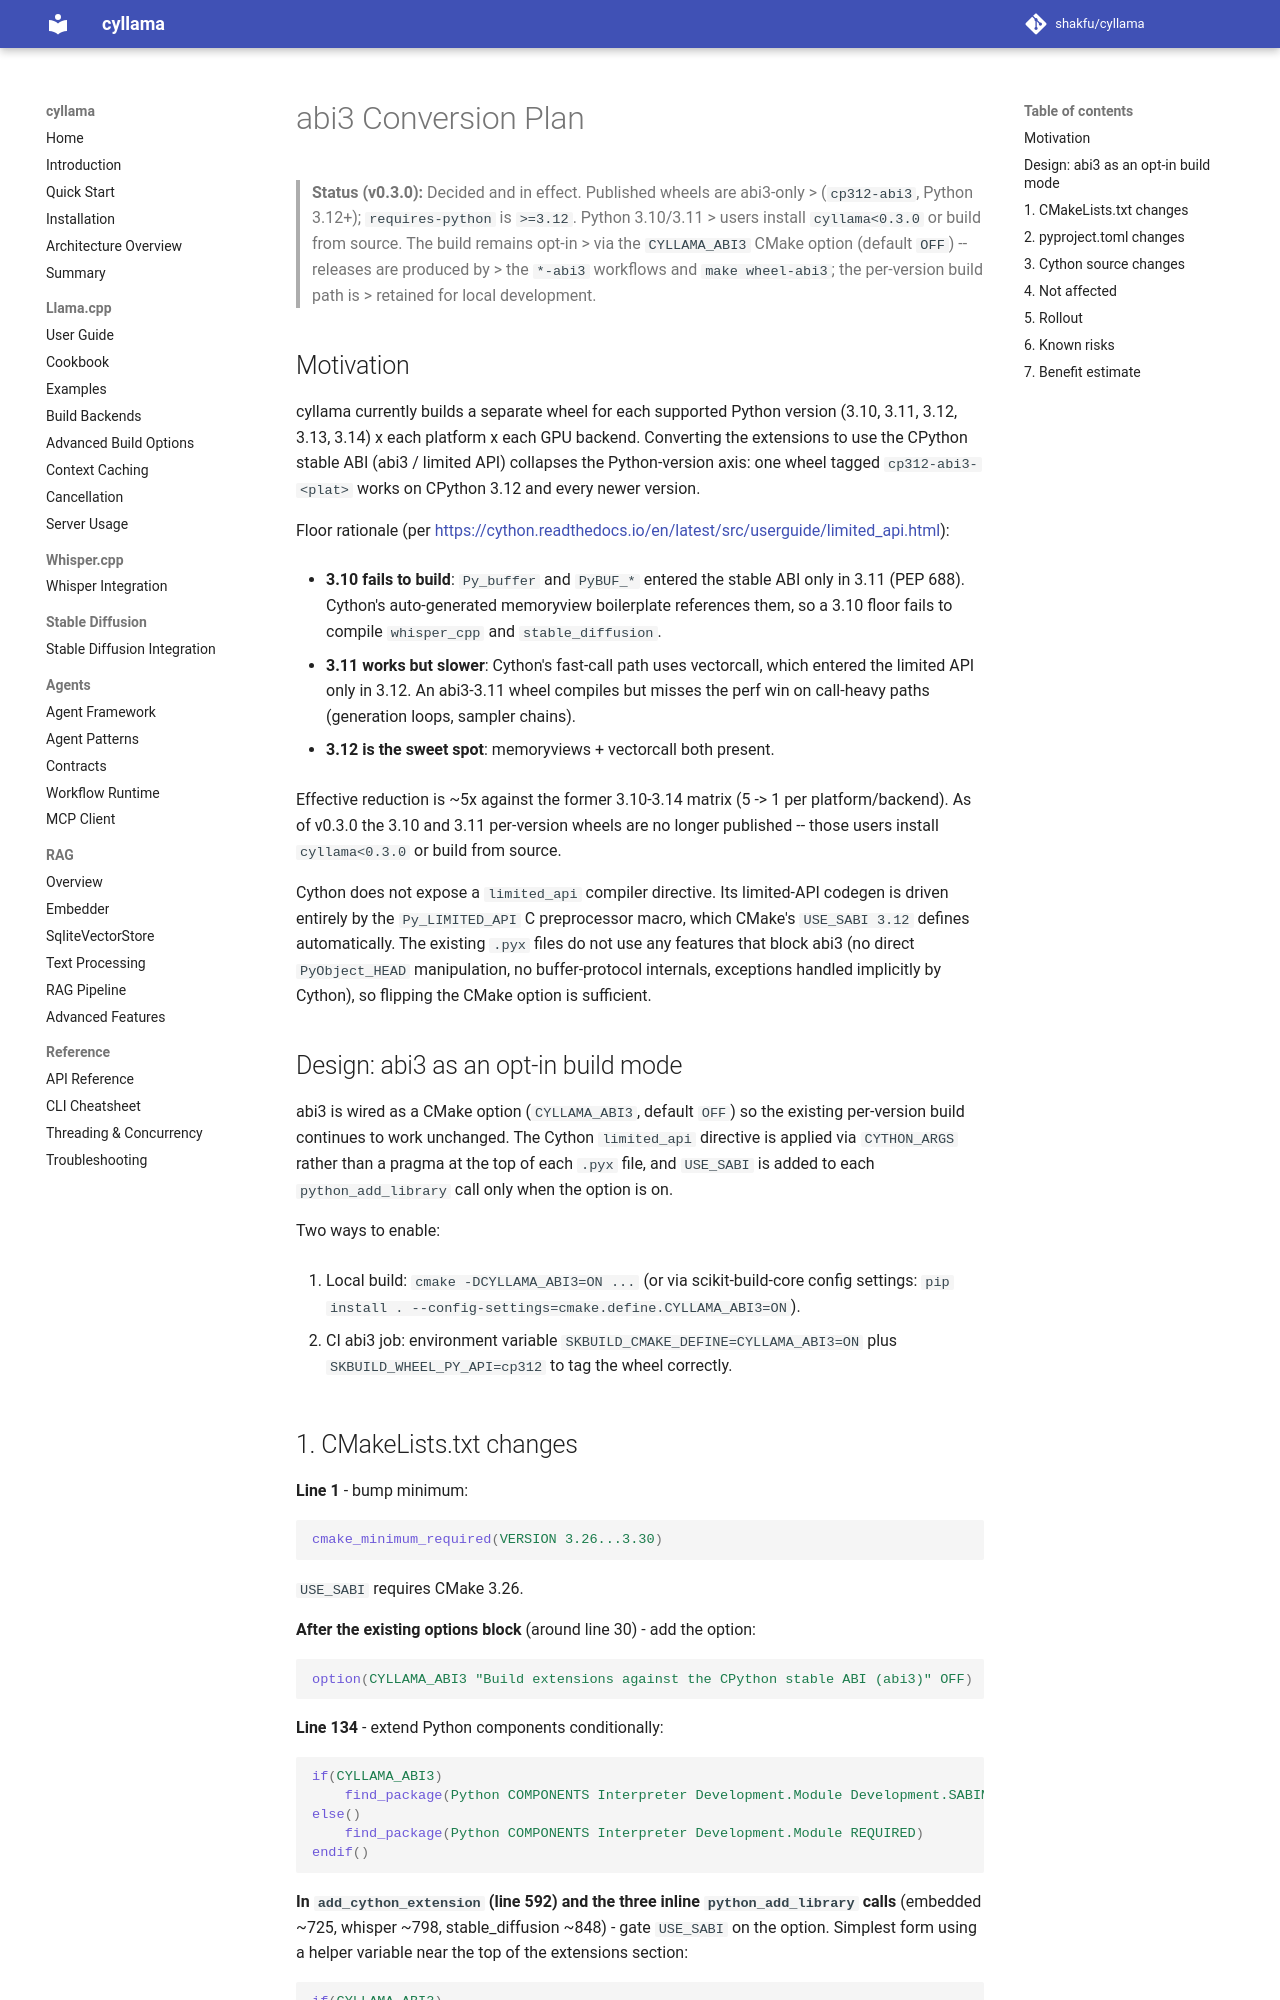

repository: shakfu/cyllama · page: dev/abi3/index.html · generator: mkdocs

# abi3 Conversion Plan

> **Status (v0.3.0):** Decided and in effect. Published wheels are abi3-only > (`cp312-abi3`, Python 3.12+); `requires-python` is `>=3.12`. Python 3.10/3.11 > users install `cyllama<0.3.0` or build from source. The build remains opt-in > via the `CYLLAMA_ABI3` CMake option (default `OFF`) -- releases are produced by > the `*-abi3` workflows and `make wheel-abi3`; the per-version build path is > retained for local development.

## Motivation

cyllama currently builds a separate wheel for each supported Python version (3.10, 3.11, 3.12, 3.13, 3.14) x each platform x each GPU backend. Converting the extensions to use the CPython stable ABI (abi3 / limited API) collapses the Python-version axis: one wheel tagged `cp312-abi3-<plat>` works on CPython 3.12 and every newer version.

Floor rationale (per <https://cython.readthedocs.io/en/latest/src/userguide/limited_api.html>):

- **3.10 fails to build**: `Py_buffer` and `PyBUF_*` entered the stable ABI only in 3.11 (PEP 688). Cython's auto-generated memoryview boilerplate references them, so a 3.10 floor fails to compile `whisper_cpp` and `stable_diffusion`.

- **3.11 works but slower**: Cython's fast-call path uses vectorcall, which entered the limited API only in 3.12. An abi3-3.11 wheel compiles but misses the perf win on call-heavy paths (generation loops, sampler chains).

- **3.12 is the sweet spot**: memoryviews + vectorcall both present.

Effective reduction is ~5x against the former 3.10-3.14 matrix (5 -> 1 per platform/backend). As of v0.3.0 the 3.10 and 3.11 per-version wheels are no longer published -- those users install `cyllama<0.3.0` or build from source.

Cython does not expose a `limited_api` compiler directive. Its limited-API codegen is driven entirely by the `Py_LIMITED_API` C preprocessor macro, which CMake's `USE_SABI 3.12` defines automatically. The existing `.pyx` files do not use any features that block abi3 (no direct `PyObject_HEAD` manipulation, no buffer-protocol internals, exceptions handled implicitly by Cython), so flipping the CMake option is sufficient.

## Design: abi3 as an opt-in build mode

abi3 is wired as a CMake option (`CYLLAMA_ABI3`, default `OFF`) so the existing per-version build continues to work unchanged. The Cython `limited_api` directive is applied via `CYTHON_ARGS` rather than a pragma at the top of each `.pyx` file, and `USE_SABI` is added to each `python_add_library` call only when the option is on.

Two ways to enable:

1. Local build: `cmake -DCYLLAMA_ABI3=ON ...` (or via scikit-build-core config settings: `pip install . --config-settings=cmake.define.CYLLAMA_ABI3=ON`).

2. CI abi3 job: environment variable `SKBUILD_CMAKE_DEFINE=CYLLAMA_ABI3=ON` plus `SKBUILD_WHEEL_PY_API=cp312` to tag the wheel correctly.
